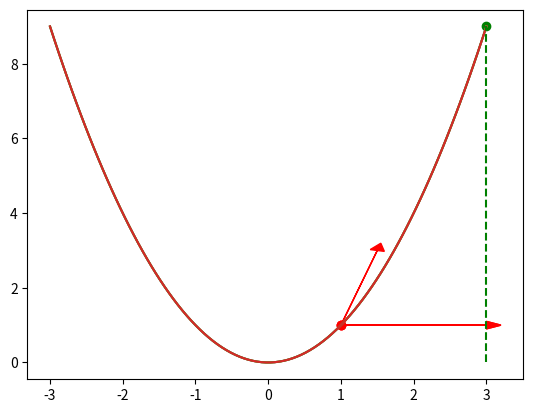
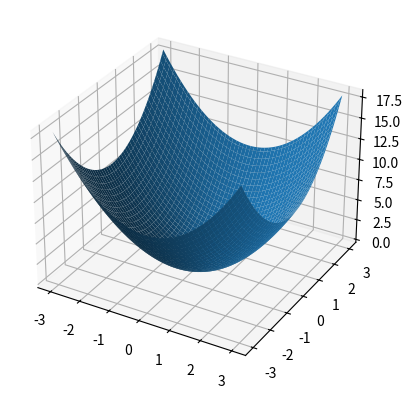
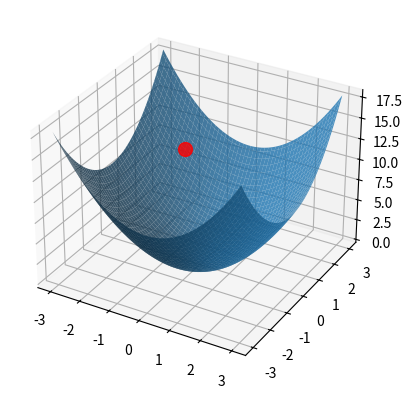
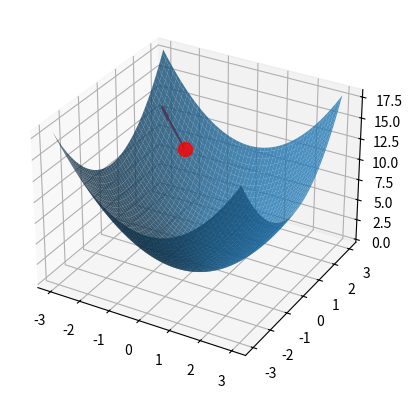
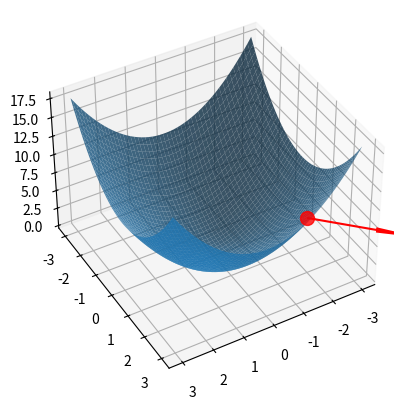
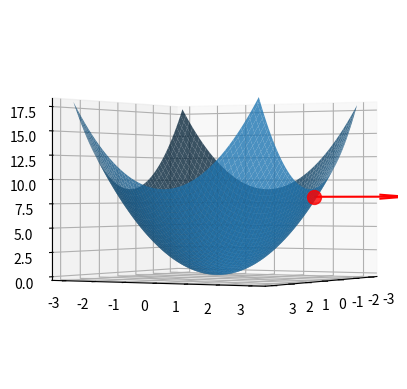
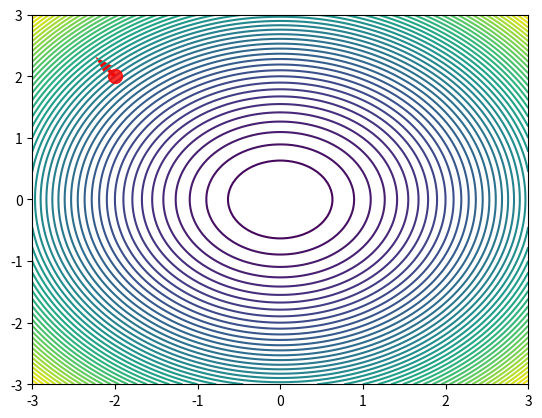
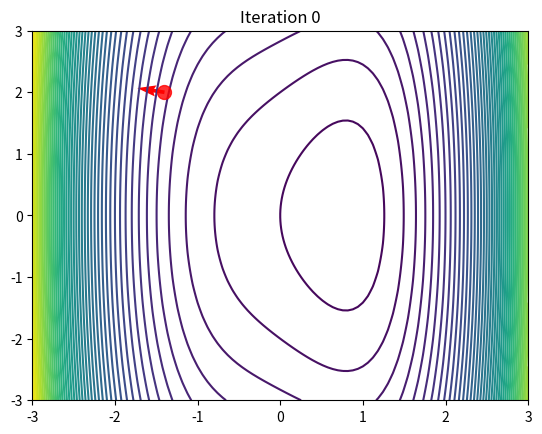
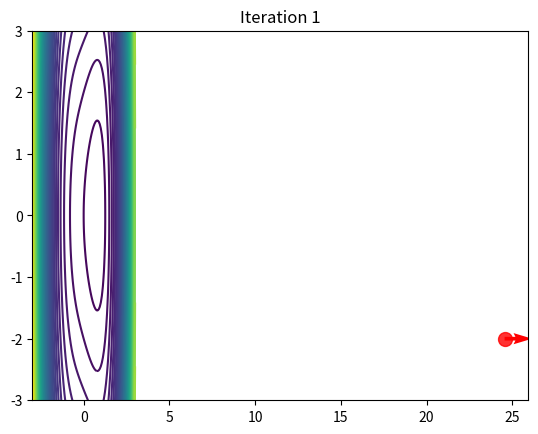
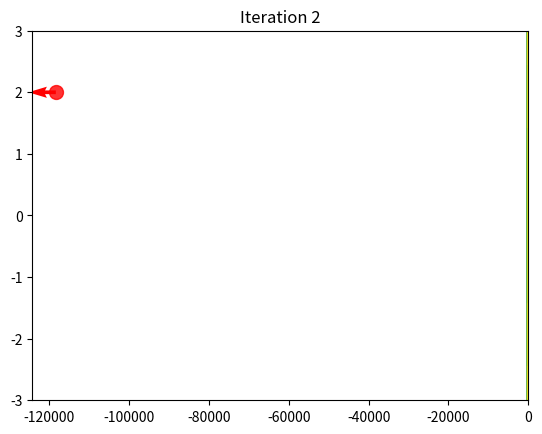
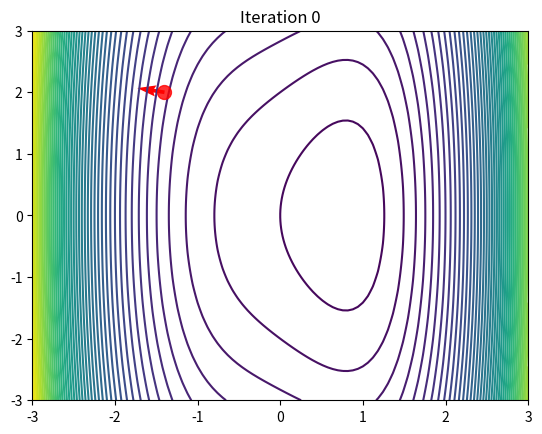
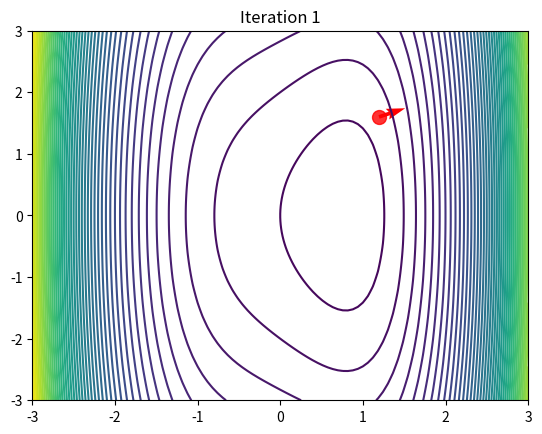
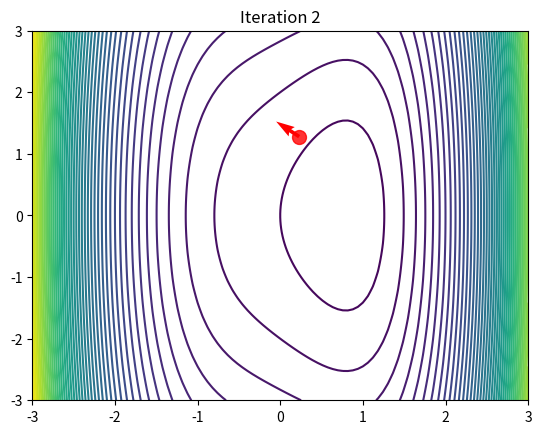
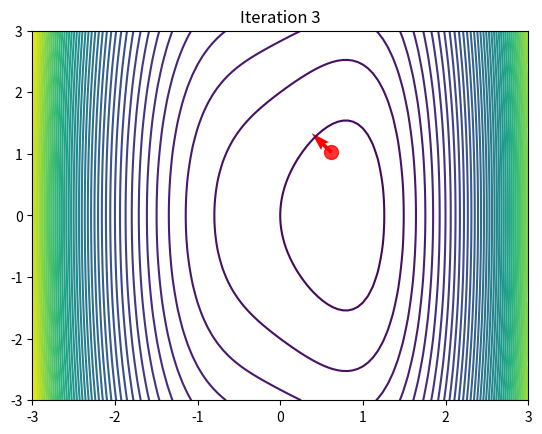
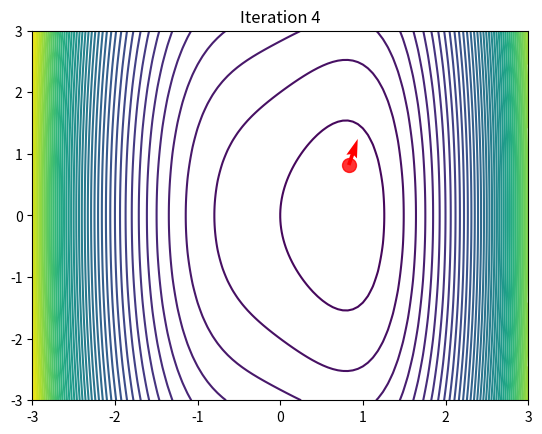
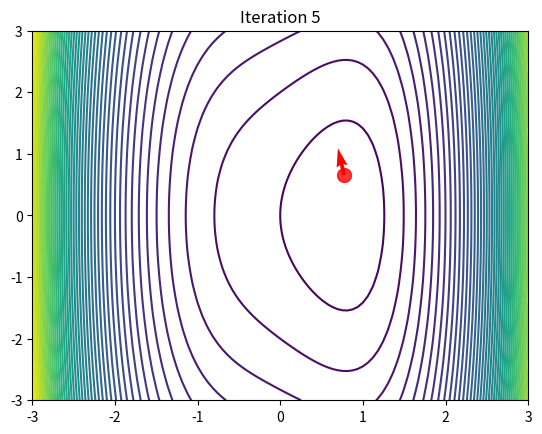

These figures' Python source, in order: (Note: this script raises an exception after producing the figures.)
import numpy as np
import matplotlib.pyplot as plt

np.random.seed(42)

# Basit bir x^2 foknsiyonunu düşünelim.

x = np.linspace(-3, 3, 100)
y = x ** 2

plt.plot(x, y)
plt.show()

# Basit bir x^2 foknsiyonunu düşünelim.

x = np.linspace(-3, 3, 100)
y = x ** 2

x0 = 1
y0 = x0 ** 2

x_pseudo_grad = (0.5, x0 + y0)

plt.plot(x, y)
plt.scatter(x0, y0, c="red")
plt.arrow(x0, y0, x_pseudo_grad[0], x_pseudo_grad[1], head_width=0.2, head_length=0.2, color="red")
plt.show()

# Basit bir x^2 foknsiyonunu düşünelim.

x = np.linspace(-3, 3, 100)
y = x ** 2

x0 = 1
y0 = x0 ** 2

x_grad = 2 * x0

plt.plot(x, y)
plt.scatter(x0, y0, c="red")
plt.arrow(x0, y0, x_grad, 0, head_width=0.2, head_length=0.2, color="red")
plt.show()

# Basit bir x^2 foknsiyonunu düşünelim.

x = np.linspace(-3, 3, 100)
y = x ** 2

x0 = 1
y0 = x0 ** 2

x_grad = 2 * x0

x1 = x0 + x_grad

plt.plot(x, y)
plt.scatter(x0, y0, c="red")
plt.arrow(x0, y0, x_grad, 0, head_width=0.2, head_length=0.2, color="red")
plt.scatter(x1, x1 ** 2, c="green")
plt.plot([x1, x1], [0, x1 ** 2], "--", c="green")
plt.show()

x = np.linspace(-3, 3, 100)
y = np.linspace(-3, 3, 100)

x, y = np.meshgrid(x, y)

z = x ** 2 + y ** 2

fig = plt.figure()
ax = fig.add_subplot(111, projection='3d')

ax.plot_surface(x, y, z)
plt.show()



x = np.linspace(-3, 3, 100)
y = np.linspace(-3, 3, 100)

x, y = np.meshgrid(x, y)

z = x ** 2 + y ** 2

x0, y0 = -2, 2

fig = plt.figure()
ax = plt.axes(projection='3d')

ax.plot_surface(x, y, z, alpha=0.8)
ax.plot([x0 + 0.2], [y0 + 0.2], [x0 ** 2 + y0 ** 2 + 0.2], "ro", markersize=10, alpha=0.8, zorder=10)
plt.show()



x = np.linspace(-3, 3, 100)
y = np.linspace(-3, 3, 100)

x, y = np.meshgrid(x, y)

z = x ** 2 + y ** 2

x0, y0 = -2, 2

grad = np.array([x0, y0, 0])

fig = plt.figure()
ax = plt.axes(projection='3d')

ax.plot_surface(x, y, z, alpha=0.8)
ax.plot([x0 + 0.2], [y0 + 0.2], [x0 ** 2 + y0 ** 2 + 0.2], "ro", markersize=10, alpha=0.8, zorder=10)

ax.quiver(x0 + 0.2, y0 + 0.2, x0 ** 2 + y0 ** 2 + 0.2, grad[0], grad[1], 0, color="red")
plt.show()



x = np.linspace(-3, 3, 100)
y = np.linspace(-3, 3, 100)

x, y = np.meshgrid(x, y)

z = x ** 2 + y ** 2

x0, y0 = -2, 2

grad = np.array([x0, y0, 0])

fig = plt.figure()
ax = plt.axes(projection='3d')
ax.view_init(40, 60)

ax.plot_surface(x, y, z, alpha=0.8)
ax.plot([x0 + 0.2], [y0 + 0.2], [x0 ** 2 + y0 ** 2 + 0.2], "ro", markersize=10, alpha=0.8, zorder=10)
ax.quiver(x0 + 0.2, y0 + 0.2, x0 ** 2 + y0 ** 2 + 0.2, grad[0], grad[1], 0, color="red")
plt.show()

fig = plt.figure()
ax = plt.axes(projection='3d')
ax.view_init(0, 30)

ax.plot_surface(x, y, z, alpha=0.8)
ax.plot([x0 + 0.2], [y0 + 0.2], [x0 ** 2 + y0 ** 2 + 0.2], "ro", markersize=10, alpha=0.8, zorder=10)
# Add 3D arrow
ax.quiver(x0 + 0.2, y0 + 0.2, x0 ** 2 + y0 ** 2 + 0.2, grad[0], grad[1], 0, color="red")
plt.show()



x = np.linspace(-3, 3, 100)
y = np.linspace(-3, 3, 100)

x, y = np.meshgrid(x, y)

z = x ** 2 + y ** 2

x0, y0 = -2, 2

grad = np.array([2 * x0, 2 * y0, 0])

fig = plt.figure()
plt.contour(x, y, z, 50, cmap="viridis")
plt.plot([x0], [y0], "ro", markersize=10, alpha=0.8, zorder=10)
plt.quiver(x0, y0, grad[0], grad[1], color="red")
plt.show()



x = np.linspace(-3, 3, 100)
y = np.linspace(-3, 3, 100)

x, y = np.meshgrid(x, y)

z = 2 * x ** 4 + y ** 2 - 4 * x

x0, y0 = -1.4, 2

for idx in range(3):

    grad = np.array([
        8 * x0 ** 3 - 4,
        2 * y0,
        0
    ])

    fig = plt.figure()
    plt.contour(x, y, z, 50, cmap="viridis")
    plt.plot([x0], [y0], "ro", markersize=10, alpha=0.8, zorder=10)
    plt.quiver(x0, y0, grad[0], grad[1], color="red")
    plt.title(f"Iteration {idx}")
    plt.show()

    # Noktaları gradyanın tersi yönünde ilerletelim.
    x0 = x0 - grad[0]
    y0 = y0 - grad[1]
    
    print(f"X0: {x0}, Y0: {y0}")


x = np.linspace(-3, 3, 100)
y = np.linspace(-3, 3, 100)

x, y = np.meshgrid(x, y)

z = 2 * x ** 4 + y ** 2 - 4 * x

x0, y0 = -1.4, 2

for idx in range(10):

    grad = np.array([
        8 * x0 ** 3 - 4,
        2 * y0,
        0
    ])

    fig = plt.figure()
    plt.contour(x, y, z, 50, cmap="viridis")
    plt.plot([x0], [y0], "ro", markersize=10, alpha=0.8, zorder=10)
    plt.quiver(x0, y0, grad[0], grad[1], color="red")
    plt.title(f"Iteration {idx}")
    plt.show()

    # Noktaları gradyanın tersi yönünde ilerletelim.
    x0 = x0 - grad[0] * 0.1
    y0 = y0 - grad[1] * 0.1
    
    print(f"X0: {x0}, Y0: {y0}")


def E(w: np.ndarray, X: np.ndarray, Y: np.ndarray) -> float:
    """ Bu fonksiyon parametre olarak aldığı w ağırlık vektörü için
    ortalama hata kareler toplamını (mean squared error) hesaplayıp geri döndürsün.

    Önemli not 1: For veya while döngüsü kullanmadan, sadece matris işlemleri ile bu fonksiyonu yazın.

    Args:
        w (numpy.ndarray): Ağırlık vektörü. Boyutu D x 1.

    Returns:
        float: Hata değeri.
    """

    err = 0.0 # Hesaplandıktan sonra döndürülecek hata değeri

    # TODO: Hata değerini hesaplayın ve err değişkenine atayın.

    diff = Y - X @ w
    err = np.sum(diff ** 2)

    return err


def find_best_w(X: np.ndarray, Y: np.ndarray) -> np.ndarray:
    """ Bu fonksiyon parametre olarak aldığı X ve Y matrislerini kullanarak
    en iyi w değerini bulup geri döndürür.

    Args:
        X (numpy.ndarray): X matrisi. Boyutu N x D.
        Y (numpy.ndarray): Y matrisi. Boyutu N x 1.

    Returns:
        numpy.ndarray: En iyi w değeri. Boyutu D x 1.
    """

    w = np.zeros((X.shape[1], 1)) # En başta w değerimizi 0'lar ile başlatalım.

    # TODO: w değerini bulun ve w değişkenine atayın.

    w = np.linalg.inv(X.T @ X) @ X.T @ Y

    return w

# Burada tamamen yapay çok boyutlu bir veri seti oluşturuyoruz.

# Tamamen rastgele bir X matrisi oluşturalım.
X = np.random.randn(10000, 10)

# W değerlerimizi de rastgele oluşturalım.
W = np.random.randn(10, 1)

# Y değerlerimizi X matrisi ile W matrisinin çarpımı olarak oluşturalım.
Y = X @ W

# Ufak bir parça gürültü ekleyelim.
Y += np.random.randn(10000, 1) * 0.1

# Burada sadece X ve Y matrislerini kullanarak az önce yarattığımız W değerini bulmaya çalışacağız.


# Closed form çözüm

w_best = find_best_w(X, Y)

print(f"En iyi w değeri: {w_best}")

print(f"Gerçek w değeri: {W}")

hata = E(w_best, X, Y)

print(f"En iyi w değeri ile elde edilen ortalama hata kareler toplamı: {hata}")

def find_best_w_gradient_descent(X, Y, learning_rate=0.0001, num_iterations=10000):
    """ Bu fonksiyon parametre olarak aldığı X ve Y matrislerini kullanarak
    en iyi w değerini bulup geri döndürür.

    Args:
        X (numpy.ndarray): X matrisi. Boyutu N x D.
        Y (numpy.ndarray): Y matrisi. Boyutu N x 1.
        learning_rate (float, optional): Öğrenme oranı. Defaults to 0.0001.
        num_iterations (int, optional): İterasyon sayısı. Defaults to 10000.

    Returns:
        numpy.ndarray: En iyi w değeri. Boyutu D x 1.
    """

    N, D = X.shape # N ve D değerlerini alalım

    # En başta w değerimizi rastgele ufak değerler ile başlatalım.
    w = np.random.randn(D, 1) * 0.00001

    # Şimdi de istediğimiz sayıda iterasyon yapalım
    for i in range(num_iterations):

        # Hatanın w'ya göre gradyanını hesaplayalım (Önceki örnekte bunu kağıt üstünde bulduktan sonra 0'a eşitliyorduk)
        # Bu sefer diretk olarak gradyanın kendisini hesaplayacağız
        grad = ...

        # Burada ufak bir değişikliğe gitmemiz gerekiyor, önceden hatayı direkt olarak kullanıyorduk, toplam hata örnek
        # sayımız arttıkça büyüyeceği için hatayı örnek sayısına bölerek ortalama bir hata bulduğumuzu düşünelim
        # Bu durumda basit bir sabit ile çarpma işlemi yaptığımız için hem sonuç olarak çıkan gradyanı hem de hata
        # değerini direkt olarak N'e bölebiliriz

        grad = grad / N

        # W değerini güncelleyelim (Gradient Descent)
        w = ...

        # Her 1000 iterasyonda bir hatayı ekrana yazdıralım
        if (i+1) % 5000 == 0:
            hata = E(w, X, Y) / N
            print(f"{i+1}. iterasyon, ortalama hata kareler toplamı: {hata}")

    return w


# Gradient descent ile w değerini bulalım

# 1000 ile 10000 iterasyon arasında bir değer seçebilirsiniz.i
# Learning rate 1.e-3 ile 1.e-5 arasında iyi çalışacaktır.
w_best = ...

print(f"En iyi w değeri: {w_best}")

print(f"Gerçek w değeri: {W}")

hata = E(w_best, X, Y)

print(f"En iyi w değeri ile elde edilen ortalama hata kareler toplamı: {hata}")

